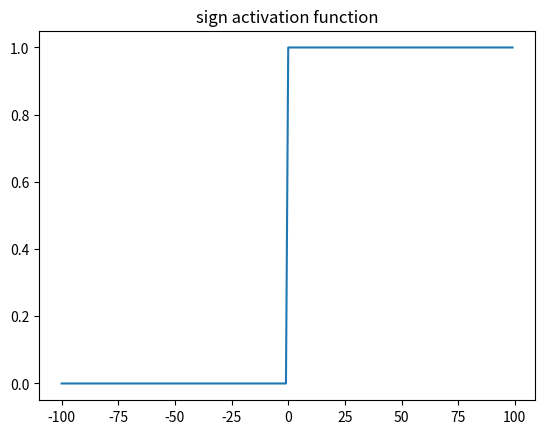
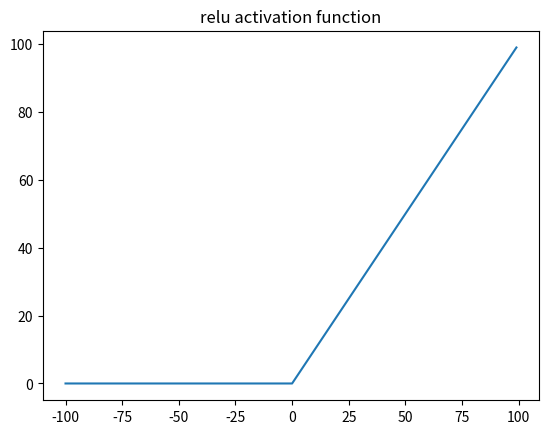
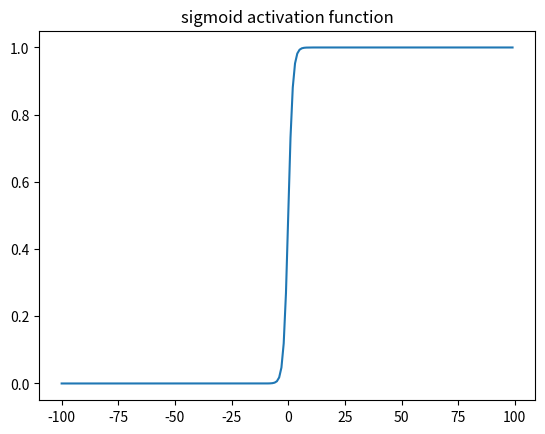

Source code (Python) for these figures, in order:
# Perceptron calculation
# 你从零搭建的第一个神经网络

# 感知机（Perceptron）: 感知机是神经网络（深度学习）的起源算法，学习感知机的构造是通向神经网络和深度学习的一种重要思想。
# 感知机是 *二类分类* 的线性分类模型，由输入特征 x 得到输出类别 1 或 0 的函数
# 它只有一层输出层，一个神经元。从这个文件中我们将会学会如何将输入特征进行单个神经元的计算
# 学习完了计算，我们会浅谈损失函数，梯度下降在神经网络中的作用

import numpy as np
from matplotlib import pyplot as plt
import math

#*******************************************************************#
# 1. Perceptron 一个神经元的计算
# x = feature vector
x = np.array([1, 3]); x = x.reshape(-1, 1)       # 可以想像 x 这是一个点，有 (x1, x2) 坐标
weights = np.array([2, 4])                       # 假设这是训练好的权重 weights [w1, w2] 对应 feature vector 的两个 feature
bias = 1                                         # bias是一个常量，它和weights都是一个可训练的参数
                                                 # 神经元的计算公式: w1 * x1 + w2 * x2 + bias

# Compute output (without activation layer) -> `activation layer` 之后会讲到
result = np.dot(weights, x) + bias
print(f'{repr(x)} * {repr(weights)} + {bias} = {result}')

#*******************************************************************#
# 2. 激活层
# 什么是激活层？
# ** Activation functions: ** #
def sign(x):
    if x >= 0:
        return 1
    else:
        return 0

def relu(x):
    return max(0, x)

def sigmoid(num):
	return  1/(1+math.e**(-num))


# 可以更换activation function，把sin换成别的函数
activated_result = sign(result)
print(f'Result {result} after passing into activation layer: {activated_result}') # 将神经元计算的结果放入激活层

# 思考一下激活层对于输出结果有着什么样的影响？
input = range(-100, 100)
plt.plot(input, list(map(sign, input)))
plt.title('sign activation function')
plt.show()
plt.plot(input, list(map(relu, input)))
plt.title('relu activation function')
plt.show()
plt.plot(input, list(map(sigmoid, input)))
plt.title('sigmoid activation function')
plt.show()

#*******************************************************************#
# 3. 多个神经元计算
# 如果输出层有多个(> 1), 比如，两神经元呢？如何计算结果？(需要矩阵乘法的知识) 
# 这里一层有两个神经元 weights 有两组 [[2, 4],    <- w1, w2 (第一组)
#                                  [3, 5]]    <- w1, w2 (第二组)
#                   bias 有两组    [1, 2]
x = np.array([1, 3]); x = x.reshape(-1, 1)
weights = np.array([[2, 4], 
                    [3, 5]]) 
bias = np.array([1, 2]); bias = bias.reshape(-1, 1)

result = np.dot(weights, x) + bias


print(f'\nx = {repr(x)} has shape {x.shape}\nweights = {repr(weights)} has shape {weights.shape}\nbias = {repr(bias)} has shape {bias.shape}\n{result} has shape {result.shape}\n')
print(f'{repr(x)} * {repr(weights)} + {repr(bias)} = {result}')

activated_result = list(map(sigmoid, result))
print(f'Result {result} after passing into activation layer: {activated_result}') # 将神经元计算的结果放入激活层
